Run: headless pygame with SDL's dummy video driver; simulated clock (each Clock.tick advances the game by its frame time, no real sleeping); random seed 0; keys injected as events and as key.get_pressed() state; mouse plan: one left click at the window centre at the start of phase 2, then a move to the lower-right quarter at the start of phase 3; restart key C tapped at the start of phases 3 and 4.
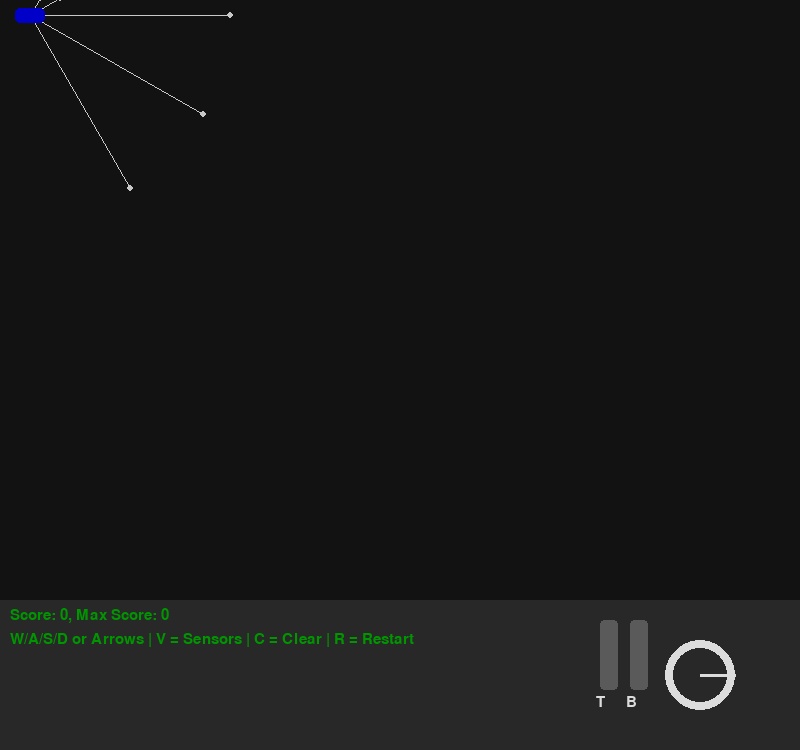
Frame 1 of 4 · flips 1–60 · no input
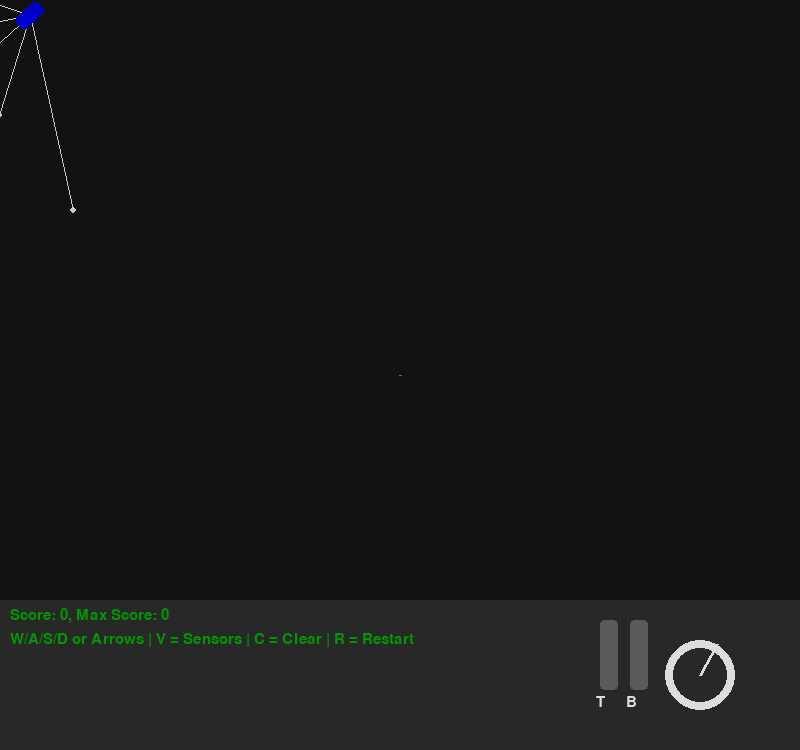
Frame 2 of 4 · flips 61–180 · clicked the window centre · tapped SPACE, RETURN · held RIGHT (→), D
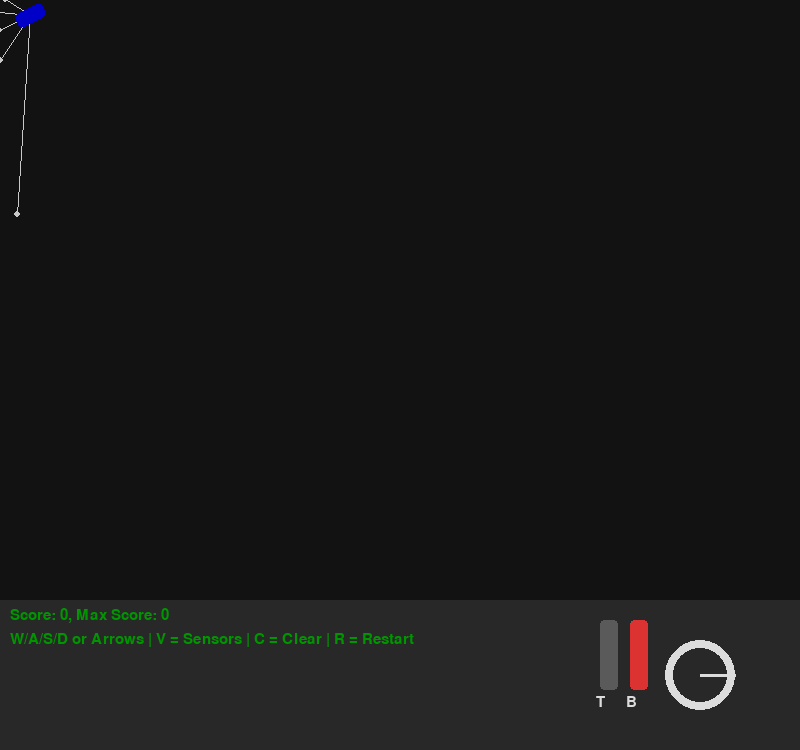
Frame 3 of 4 · flips 181–300 · moved the mouse to the lower-right quarter · tapped C · held DOWN (↓), S
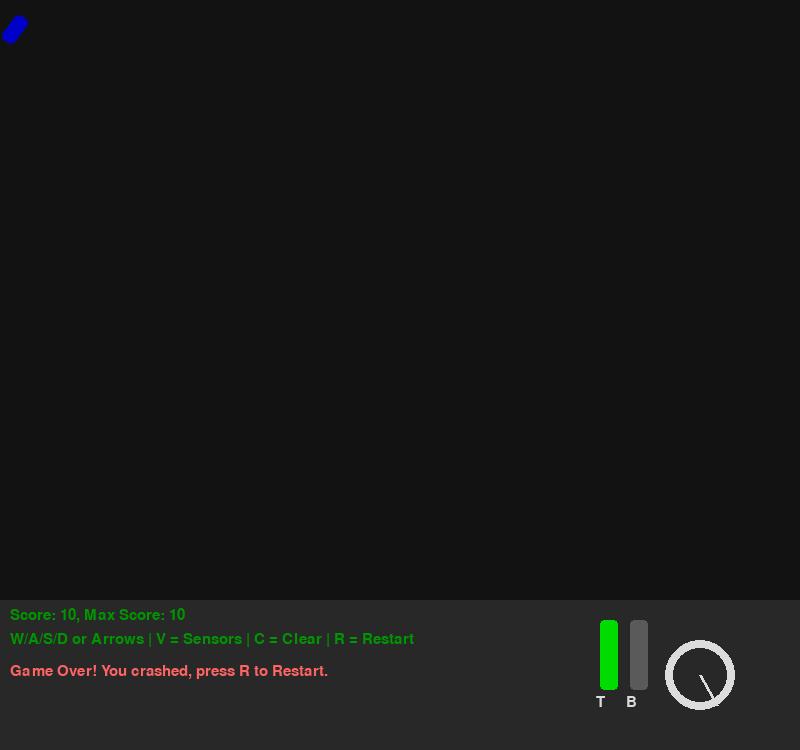
Frame 4 of 4 · flips 301–420 · tapped C · held LEFT (←), A, UP (↑), W

The pygame program that drew these frames:

import pygame, math #pedir para julia contar sobre a história do 'rasgou mas não senti nada'
#Build a Car Simulation in Python | Step by Step (For AI Training)    34:00

pygame.init()

#-----------Window--------------------------------
Game_Width, Game_Height = 800, 600
Panel_Height = 150
W, H = Game_Width, Game_Height + Panel_Height
screen = pygame.display.set_mode((W, H))
pygame.display.set_caption('Human Car')
Font = pygame.font.Font(None, 22)


#---Colors--------Red, Green, Blue----------------
Game_Back_Ground = (18, 18, 18)
Panel_Back_Ground = (40, 40, 40)
Car_Color = (0, 0, 200)
Obstacle_Color = (100, 100, 100)
Sensor_Color = (200, 200, 200)
Text_Color = (0, 150, 0)

#--- Car Physics ----------------------------------
Car_Width, Car_Height = 30, 15
Max_Speed = 315.0
Max_Acceleration = 600.0
Brake_Force = 1.0
Friction = 240.0
Max_Steer_Rate = math.radians(160)  #Phisics calculation use radians instead of degrees
Steer_Smoothing = 8.5

# Sensors ----------------------------------------
Max_Sensor_Distance = 200
Sensor_Angles = [-math.pi/3, -math.pi/6, 0.0, math.pi/6, math.pi/3]  #[-60, -30, 0, 30, 90]    How to know the angle?
Sensor_Step = 5                #How precise the rate checking is

# UI Elements ------------------------------------
Steer_Radius = 35
Steer_Center = (Game_Width - 100, Game_Height + Panel_Height // 2)
Pedal_W, Pedal_H = 18, 70
Throttle_Position = (Game_Width - 200, Game_Height + 20)
Brake_Position = (Game_Width - 170, Game_Height + 20)

Steer_Color = (220, 220, 220)
Throttle_Color = (0, 220, 0)
Brake_Color = (220, 50, 50)
Pedal_BackGround = (90, 90, 90)

# Helper Functions
def draw_steering_wheel(steer):
    pygame.draw.circle(screen, Steer_Color, Steer_Center, Steer_Radius, 8)
    angle = -steer * 60 # degrees
    rad = math.radians(angle)

    x = Steer_Center[0] + math.cos(rad) * Steer_Radius
    y = Steer_Center[1] + math.sin(rad) * Steer_Radius

    pygame.draw.line(screen, Steer_Color, Steer_Center, (x, y), 3)

def draw_pedal(pos, value, color, label):
    x, y = pos
    pygame.draw.rect(screen, Pedal_BackGround, (x, y, Pedal_W, Pedal_H), border_radius=4)

    fill_h = int(Pedal_H * value)
    pygame.draw.rect(screen, color, (x, y + Pedal_H - fill_h, Pedal_W, fill_h), border_radius=4)

    txt = Font.render(label, True, (220, 220, 220))
    screen.blit(txt, (x - 4, y + Pedal_H + 5))

def Point_To_Segment_Distance(point_x, point_y, ax, ay, bx, by):
    vector_x, vector_y = point_x - ax, point_y - ay
    ux, uy = bx - ax, by - ay
    segment_len = ux * ux + uy * uy
    if segment_len == 0:
        return math.hypot(vector_x, vector_y)

    #Projection
    t = max(0.0, min(1.0, (vector_x * ux + vector_y * uy) / segment_len))
    proj_x = ax + t * ux
    proj_y = ay + t * uy
    return math.hypot(point_x - proj_x, point_y - proj_y)

def Ray_Cast(origin, angle, obstacles):
    origin_x, origin_y = origin
    dx, dy = math.cos(angle), math.sin(angle)
    for dist in range(0, Max_Sensor_Distance, Sensor_Step):
        px = origin_x + dx * dist
        py = origin_y + dy * dist
        if px < 0 or px > Game_Width or py < 0 or py > Game_Height:
            return dist
        for i in range(0, len(obstacles)-1, 2):
            if Point_To_Segment_Distance(px, py, obstacles[i][0], obstacles[i][1], obstacles[i + 1][0], obstacles[i + 1][1]) < 2:
                return dist
    return Max_Sensor_Distance  #Sensor Rays did not hit anything

class Car:
    def __init__(self):
        self.reset()

    def reset(self):
        self.x = Car_Width
        self.y = Car_Height
        self.angle = 0.0  #direction car is facing
        self.speed = 0.0
        self.angular_velocity = 0.0

    def step(self, dt, throttle, brake, steer):  #update the car phisics every frame
        acceleration = throttle * Max_Acceleration
        deceleration = brake *  Max_Acceleration * Brake_Force
        self.speed += (acceleration - deceleration) * dt           #dt == delta time

        if throttle < 0.1:
            self.speed -= Friction * dt

        self.speed = max(0.0, min(Max_Speed, self.speed))

        target_angular_velocity = steer * Max_Steer_Rate
        self.angular_velocity += (target_angular_velocity - self.angular_velocity) * min(1.0, Steer_Smoothing * dt)
        self.angle += self.angular_velocity * dt

        prev_x, prev_y = self.x, self.y           #previous position of the car
        self.x += math.cos(self.angle) * self.speed * dt   # cosine controls the movement on the x axis
        self.y += math.sin(self.angle) * self.speed * dt   # sine controls the movement on the y axis

        distance = math.hypot(self.x - prev_x, self.y - prev_y)
        return distance

    def collision(self, obstacles):
        hw, hh = Car_Width / 2, Car_Height / 2
        if self.x < hw or self.x > Game_Width - hw or self.y < hh or self.y > Game_Height - hh:
            return True

        for i in range(0, len(obstacles) - 1, 2):
            if Point_To_Segment_Distance(self.x, self.y, obstacles[i][0], obstacles[i][1], obstacles[i + 1][0], obstacles[i + 1][1]) < max(hw, hh):
                return True
        return False
    
    def draw_car(self, screen):
        car_surface = pygame.Surface((Car_Width, Car_Height), pygame.SRCALPHA)
        pygame.draw.rect(car_surface, Car_Color, (0, 0, Car_Width, Car_Height), border_radius=5)
        rotate = pygame.transform.rotate(car_surface, -math.degrees(self.angle)) #pygame uses degrees to turn, and positive angle rotate counter clockwise
        screen.blit(rotate, rotate.get_rect(center=(self.x, self.y)))

def main():
    clock = pygame.time.Clock()
    car = Car()
    running = True
    score = 0
    max_score = 0
    game_over = False
    obstacles = []
    prev_mouse = None
    show_sensors = True

    while running:
        dt = clock.tick(60)/1000.0   #delta time == how much time has passed between 2 frames, returns the time in miliseconds
        screen.fill(Game_Back_Ground)
        pygame.draw.rect(screen, Panel_Back_Ground, rect=(0, Game_Height, W, Panel_Height))

        # Events
        for e in pygame.event.get():
            if e.type == pygame.QUIT:
                running = False
            elif e.type == pygame.KEYDOWN:
                if e.key == pygame.K_v:
                    show_sensors = not show_sensors
                elif e.key == pygame.K_c:
                    obstacles.clear()
                elif e.key == pygame.K_r and game_over:
                    car.reset()
                    score = 0
                    game_over = False
                    obstacles.clear()

        #Draw Obstacles
        if pygame.mouse.get_pressed()[0] and not game_over:
            mouse_x, mouse_y = pygame.mouse.get_pos()
            if Game_Height > mouse_y:
                if prev_mouse:
                    obstacles.extend([prev_mouse, (mouse_x, mouse_y)])
                prev_mouse = mouse_x, mouse_y
        else:
            prev_mouse = None

        #User Input
        keys = pygame.key.get_pressed()
        throttle = 0.0
        brake = 0.0
        steer = 0.0   #negative goes to left and positive to right

        if keys[pygame.K_w] or keys[pygame.K_UP]:
            throttle = 1.0
        if keys[pygame.K_s] or keys[pygame.K_DOWN]:
            brake = 1.0
        if keys[pygame.K_a] or keys[pygame.K_LEFT]:
            steer = -1.0
        if keys[pygame.K_d] or keys[pygame.K_RIGHT]:
            steer = 1.0

        # Update the Simulation
        if not game_over:
            distance = car.step(dt, throttle, brake, steer)

            #score only if moved
            if distance > 1.0:
                score += 1
                max_score = max(score, max_score)

            if car.collision(obstacles):
                game_over = True

        #Draw Obstacles
        for i in range(0, len(obstacles)-1, 2):
            pygame.draw.line(screen, Obstacle_Color, obstacles[i], obstacles[i+1], 3)

        #Draw the Sensors
        if show_sensors and not game_over:
            for a in Sensor_Angles:
                d = Ray_Cast((car.x, car.y), car.angle + a, obstacles)
                end_x = car.x + math.cos(car.angle + a) * d
                end_y = car.y + math.sin(car.angle + a) * d
                pygame.draw.line(screen, Sensor_Color, (car.x, car.y), (end_x, end_y), 1)
                pygame.draw.circle(screen, Sensor_Color, (int(end_x), int(end_y)), 3)

        car.draw_car(screen)

        #Panel UI
        screen.blit(Font.render(f"Score: {score}, Max Score: {max_score}", True, Text_Color), (10, Game_Height + 8))
        screen.blit(Font.render("W/A/S/D or Arrows | V = Sensors | C = Clear | R = Restart", True, Text_Color), (10, Game_Height + 32))

        if game_over:
            screen.blit(Font.render("Game Over! You crashed, press R to Restart.", True, (255, 100, 100)), (10, Game_Height + 64))
        pygame.display.flip()

        draw_steering_wheel(steer)
        draw_pedal(Throttle_Position, throttle, Throttle_Color, "T")
        draw_pedal(Brake_Position, brake, Brake_Color, "B")
        pygame.display.flip()

    pygame.quit()

if __name__ == '__main__':
    main()
